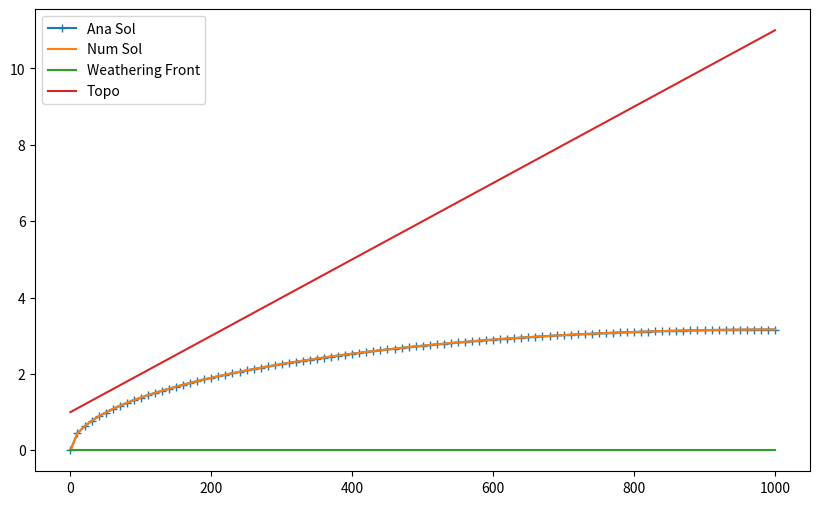

Write the Python code that produced this figure.
import numpy as np
import matplotlib.pyplot as plt

nx = 101
L = 1e3
dx = L/(nx - 1)
x = np.linspace(0, L, nx)
slope = 0.01
h = 1 + slope*x
P = 1
K = 1e5

B = h.copy()
#B = x*slope/2 + 1*np.sin(x/L*2*np.pi*6)

H = np.zeros(nx)
for i in range(1,nx):
    a = K/2/dx
    b = K*(-H[i-1]-h[i]+B[i]+H[i-1]-h[i-1]+B[i-1])/2/dx
    c = -H[i-1]*K*(-h[i]+B[i]+H[i-1]-h[i-1]+B[i-1])/2/dx - P*(L-(x[i]+x[i-1])/2)
    rho = b**2 - 4*a*c
    H[i] = (-b + np.sqrt(rho))/2/a

fig, ax1 = plt.subplots(nrows = 1, ncols = 1, figsize=(10,6))

ax1.plot(x,np.sqrt(P/K*x*(2*L-x)), '+-', label='Ana Sol')
ax1.plot(x,H, label='Num Sol')
ax1.plot(x,h-B, label='Weathering Front')
ax1.plot(x,h, label='Topo')
ax1.legend()



